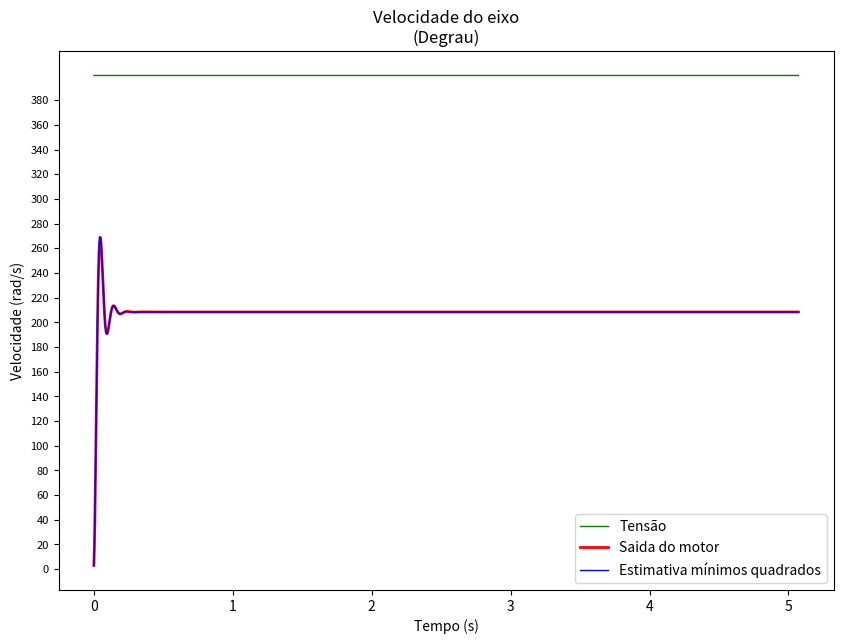
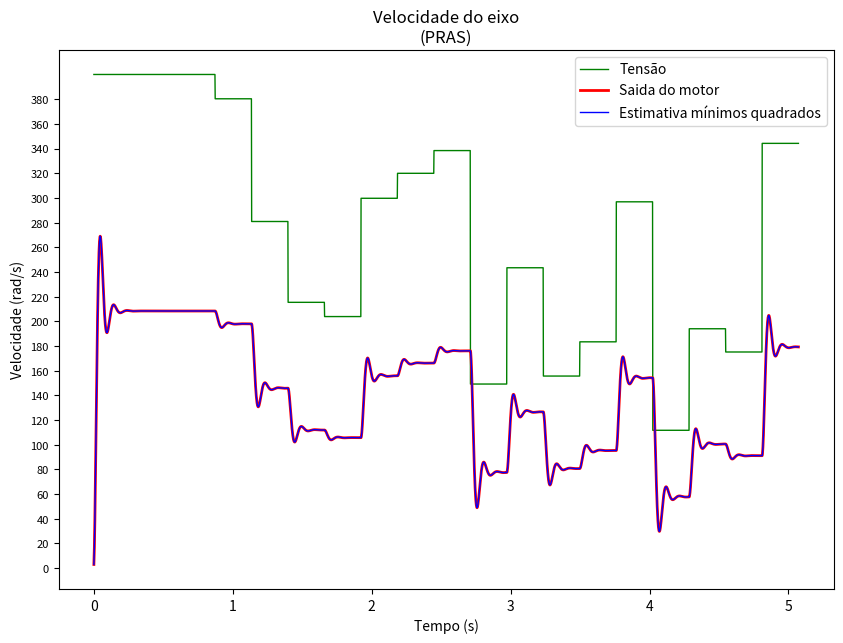
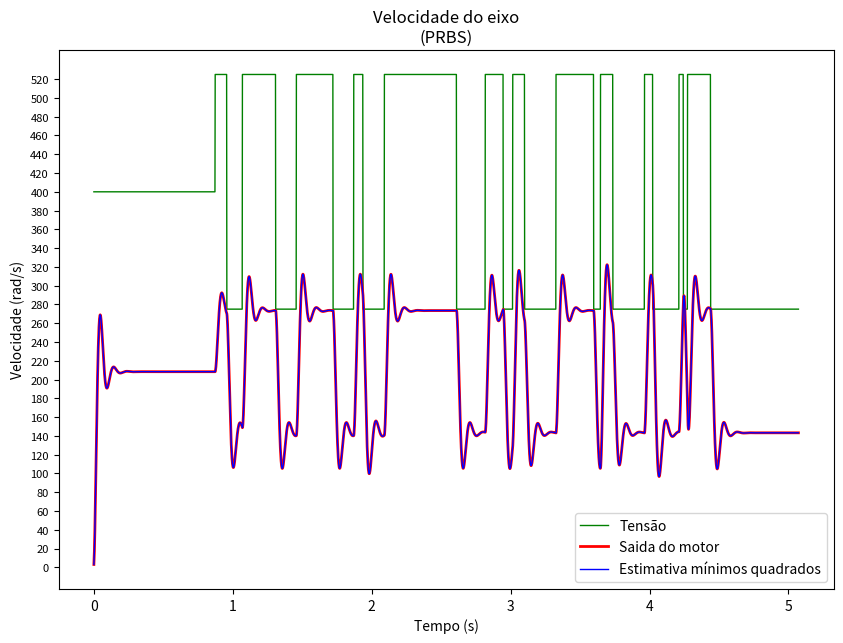
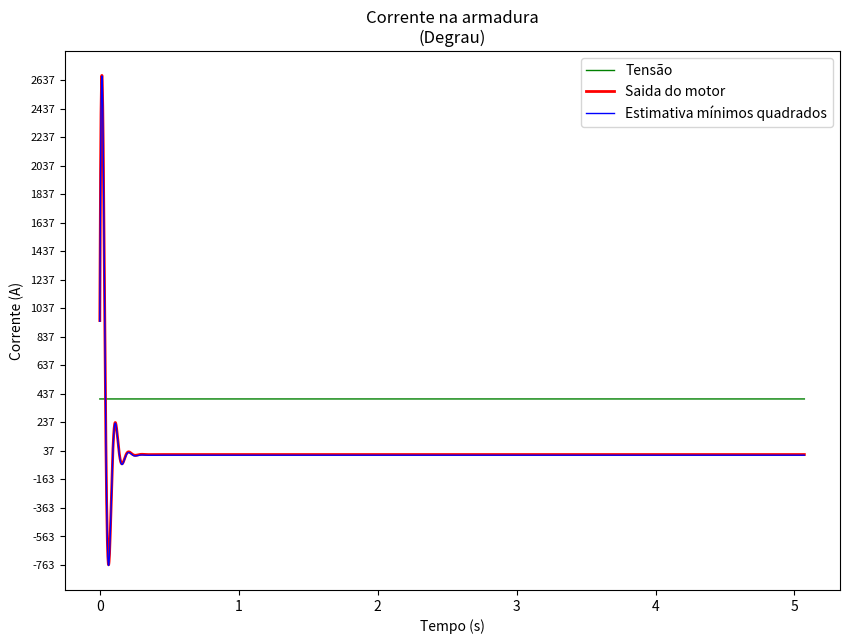
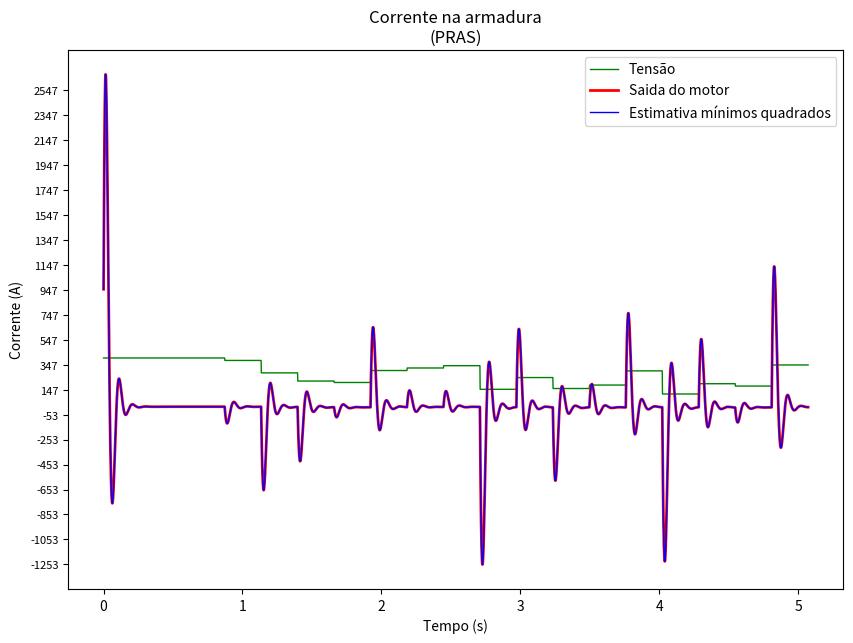
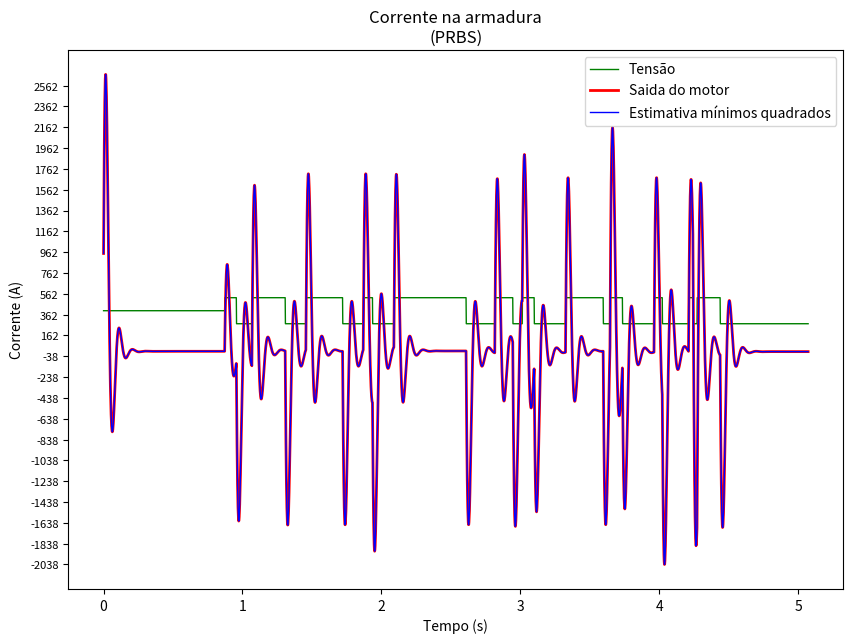

These charts were generated, in order, by the following Python code:
# Simulação do motor submetido a entradas na forma degrau, PRAS e PRBS com
# estimação dos parâmetros usando mínimos quadrados

from math import pi
from numpy import array, identity, arange
from numpy.linalg import pinv
from random import random, choice
import matplotlib.pyplot as plt

# Definição dos parâmetros do motor
Pmec = 95 * 10**3
n = 0.913
Vn = 400
Wn = 1890 * pi / 30
Ra = 0.08
J = 0.56
La = 1.4 * 10**-3

Pele = Pmec / n
Cmn = Pmec / Wn
Ian = Pele / Vn
Kf = (Vn - Ian * Ra) / Wn
B = (Kf * Ian - Cmn) / Wn
Tm = J / B
Te = La / Ra
T = Te / 10

# Definição das matrizes A, B e C
A = array([[1 - T / Te, -Kf * T / La], [Kf * T / J, 1 - T / Tm]])

B = array([[T / La, 0], [0, -T / J]])

C = identity(2)  # Matriz identidade 2x2


def calcularSinaisDeSaida(entrada: list):
    # Definindo parâmetros da simulação
    x = array([[0], [0]])
    u = array([[Vn], [0]])
    W, Ia, t = [0], [0], [0]
    tempo = 0

    for i in range(len(entrada)):
        # Definindo a entrada de tensão do sistema conforme parâmetro
        u[0] = entrada[i]

        # Calculando as saídas e armazenando-as
        x = A.dot(x) + B.dot(u)

        Ia.append(x[0].item())
        W.append(x[1].item())

        # Incrementando e armazenando o tempo de simulação
        tempo += T
        t.append(tempo)

    return W, Ia, t


def calcularMinimosQuadrados(entrada: list, saida: list):
    X, Y = [], []

    for k in range(len(saida) - 2):
        Y.append([saida[k + 2]])
        X.append([-saida[k + 1], -saida[k], entrada[k], entrada[k + 1]])

    X, Y = array(X), array(Y)
    theta = pinv(X).dot(Y)
    aproximacao = X.dot(theta)

    return aproximacao, theta


def gerarSinaisDeEntrada():
    # Número de iterações (apróx 5 s)
    N = 2900

    # Gerando sinal de entrada degrau
    degrau = [Vn] * N

    # Gerando sinal de entrada PRAS
    pras = [Vn] * 500

    while len(pras) < N + 500:
        pras += [random() * Vn] * 150

    pras = pras[:N]

    # Gerando sinal de entrada PRBS
    prbs = [Vn] * 500

    while len(prbs) < N + 500:
        prbs += [Vn + choice([1, -1]) * 125] * round(100 * random())

    prbs = prbs[:N]

    return (degrau, pras, prbs)


# Realizando simulação
# Setup
entradas = gerarSinaisDeEntrada()
nomes = ["Degrau", "PRAS", "PRBS"]

# Calculando estimativa para sinais de velocidade
print("Coeficentes MQ para estimativa de velocidade")
for i, entrada in enumerate(entradas):
    W, _, t = calcularSinaisDeSaida(entrada)
    W_MQ, theta_W = calcularMinimosQuadrados(entrada, W)

    tempo = t[: len(W_MQ)]

    plt.figure(i, figsize=(10, 7))
    plt.plot(tempo, entrada[1:], color="g", linewidth=1)
    plt.plot(tempo, W[2:], color="r", linewidth=2)
    plt.plot(tempo, W_MQ, color="b", linewidth=1)
    plt.legend(["Tensão", "Saida do motor", "Estimativa mínimos quadrados"])
    plt.title(f"Velocidade do eixo\n({nomes[i]})")
    plt.xlabel("Tempo (s)")
    plt.ylabel("Velocidade (rad/s)")
    plt.yticks(arange(min(W), max(entrada), 20), fontsize=8)

    print(f"({nomes[i]})\n", theta_W, "\n")

plt.show()
plt.close()

# Calculando estimativa para sinais de corrente
print("Coeficentes MQ para estimativa de corrente")
for i, entrada in enumerate(entradas):
    _, Ia, t = calcularSinaisDeSaida(entrada)
    Ia_MQ, theta_Ia = calcularMinimosQuadrados(entrada, Ia)

    tempo = t[: len(Ia_MQ)]

    plt.figure(i, figsize=(10, 7))
    plt.plot(tempo, entrada[1:], color="g", linewidth=1)
    plt.plot(tempo, Ia[2:], color="r", linewidth=2)
    plt.plot(tempo, Ia_MQ, color="b", linewidth=1)
    plt.legend(["Tensão", "Saida do motor", "Estimativa mínimos quadrados"])
    plt.title(f"Corrente na armadura\n({nomes[i]})")
    plt.xlabel("Tempo (s)")
    plt.ylabel("Corrente (A)")
    plt.yticks(arange(min(Ia), max(Ia), 200), fontsize=8)

    print(f"({nomes[i]})\n", theta_Ia, "\n")

plt.show()

print("Coeficientes MQ para estimativa de corrente por saída de velocidade\n(PRBS)")
W_Ia, theta = calcularMinimosQuadrados(Ia, W)

print(theta)
